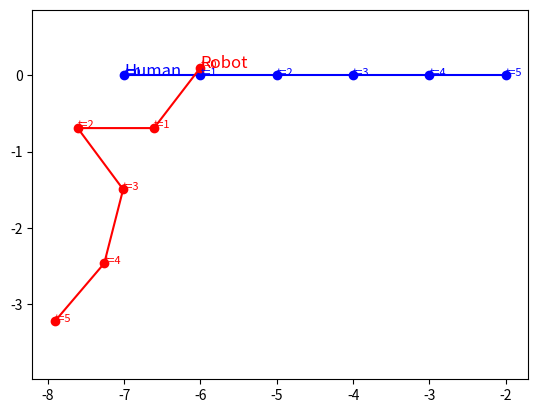

This chart was generated by the following Python code:
import numpy as np
import matplotlib.pyplot as plt
from scipy.optimize import minimize


# vehicle dynamics
def dynamics(state, action): # state is (x, y)
    delta = 1.0 * np.array([np.cos(action), np.sin(action)])
    new_state = state + delta
    return new_state

# trajectory rollout
def rollout(initial_state, actions): # n + 1 length trajectory for n actions, bc initial state
    state = np.copy(initial_state)
    xi = [state.tolist()]
    for a in actions:
        state = dynamics(state, a)
        xi.append(state.tolist())
    return np.array(xi)

# human cost function
def human_cost(human_actions, initial_human_state, initial_robot_state, robot_actions):
    human_trajectory = rollout(initial_human_state, human_actions)
    robot_trajectory = rollout(initial_robot_state, robot_actions)
    cost = 0.
    for idx, x in enumerate(zip(human_trajectory, robot_trajectory)):
        human_state = x[0]
        robot_state = x[1]
        # design your state cost (for the human) here!
        cost += 1/np.linalg.norm(human_state - robot_state) # Stay away from the robot (cost bigger as closer)
        cost += -human_state[0] # Maximize distance along first (x) axis (left to right)

        # If collide, add big cost
        if np.linalg.norm(human_state - robot_state) < 0.01:
            cost += 1000
            break
    return cost

# robot cost function
def robot_cost(robot_actions, initial_human_state, initial_robot_state, human_actions):
    human_trajectory = rollout(initial_human_state, human_actions)
    robot_trajectory = rollout(initial_robot_state, robot_actions)
    cost = 0.
    for idx, x in enumerate(zip(human_trajectory, robot_trajectory)):
        human_state = x[0]
        robot_state = x[1]
        # design your state cost (for the robot) here!
        cost += -human_state[0] # For robot to slow human, remove negation (cost = human's progress)

        # If collide, add big cost
        # if np.linalg.norm(human_state - robot_state) < 0.01:
        #     cost += 1000
        #     break
    return cost

# Determine the robot's cost for a given human plan
def nested_cost(robot_actions, initial_human_state, initial_robot_state, human_actions_local):
    # For each candidate robot plan, solve the human's best response
    result = minimize(
            fun=human_cost, 
            x0=human_actions_local, 
            args=(initial_human_state, initial_robot_state, robot_actions),
            method='L-BFGS-B',
            bounds=[(-np.pi, np.pi) for _ in range(len(human_actions_local))] # bounds: how human can turn (default: -pi to pi)
            )
    # global human_actions
    human_actions_local = result.x
    human_actions = result.x
    return robot_cost(robot_actions, initial_human_state, initial_robot_state, human_actions_local)

# plot the trajectories
def plot_trajectory(initial_human_state, initial_robot_state, human_actions, robot_actions):
    human_trajectory = rollout(initial_human_state, human_actions)
    robot_trajectory = rollout(initial_robot_state, robot_actions)
    plt.plot(human_trajectory[:,0], human_trajectory[:,1], 'bo-')
    plt.plot(robot_trajectory[:,0], robot_trajectory[:,1], 'ro-')
    plt.axis('equal')
    # Add human and robot labels
    plt.text(initial_human_state[0], initial_human_state[1], 'Human', fontsize=12, color='blue')
    plt.text(initial_robot_state[0], initial_robot_state[1], 'Robot', fontsize=12, color='red')
    # Add time labels # TODO could also use alpha to show (lighter = past, darker = current)
    for i in range(len(human_trajectory)):
        plt.text(human_trajectory[i,0], human_trajectory[i,1], f't={i}', fontsize=8, color='blue')
        plt.text(robot_trajectory[i,0], robot_trajectory[i,1], f't={i}', fontsize=8, color='red')
    plt.savefig("result.png")

# initialize the vehicles
initial_human_state = np.array([-7.0, 0.]) # Same y would cause local minima
initial_robot_state = np.array([-6.0, 0.1])
robot_actions = np.array([0., 0., 0., 0., 0.]) # actions are slopes (turning angle)
human_actions = np.zeros_like(robot_actions)

# Optimize the robot's actions given human's best response
result = minimize(
            fun=nested_cost, 
            x0=robot_actions, 
            args=(initial_human_state, initial_robot_state, human_actions),
            method='L-BFGS-B',
            bounds=[(-np.pi, np.pi) for _ in range(len(robot_actions))] # bounds: how human can turn (default: -pi to pi)
            )
robot_actions = result.x

# plot the results (saves as a png file)
plot_trajectory(initial_human_state, initial_robot_state, human_actions, robot_actions)
